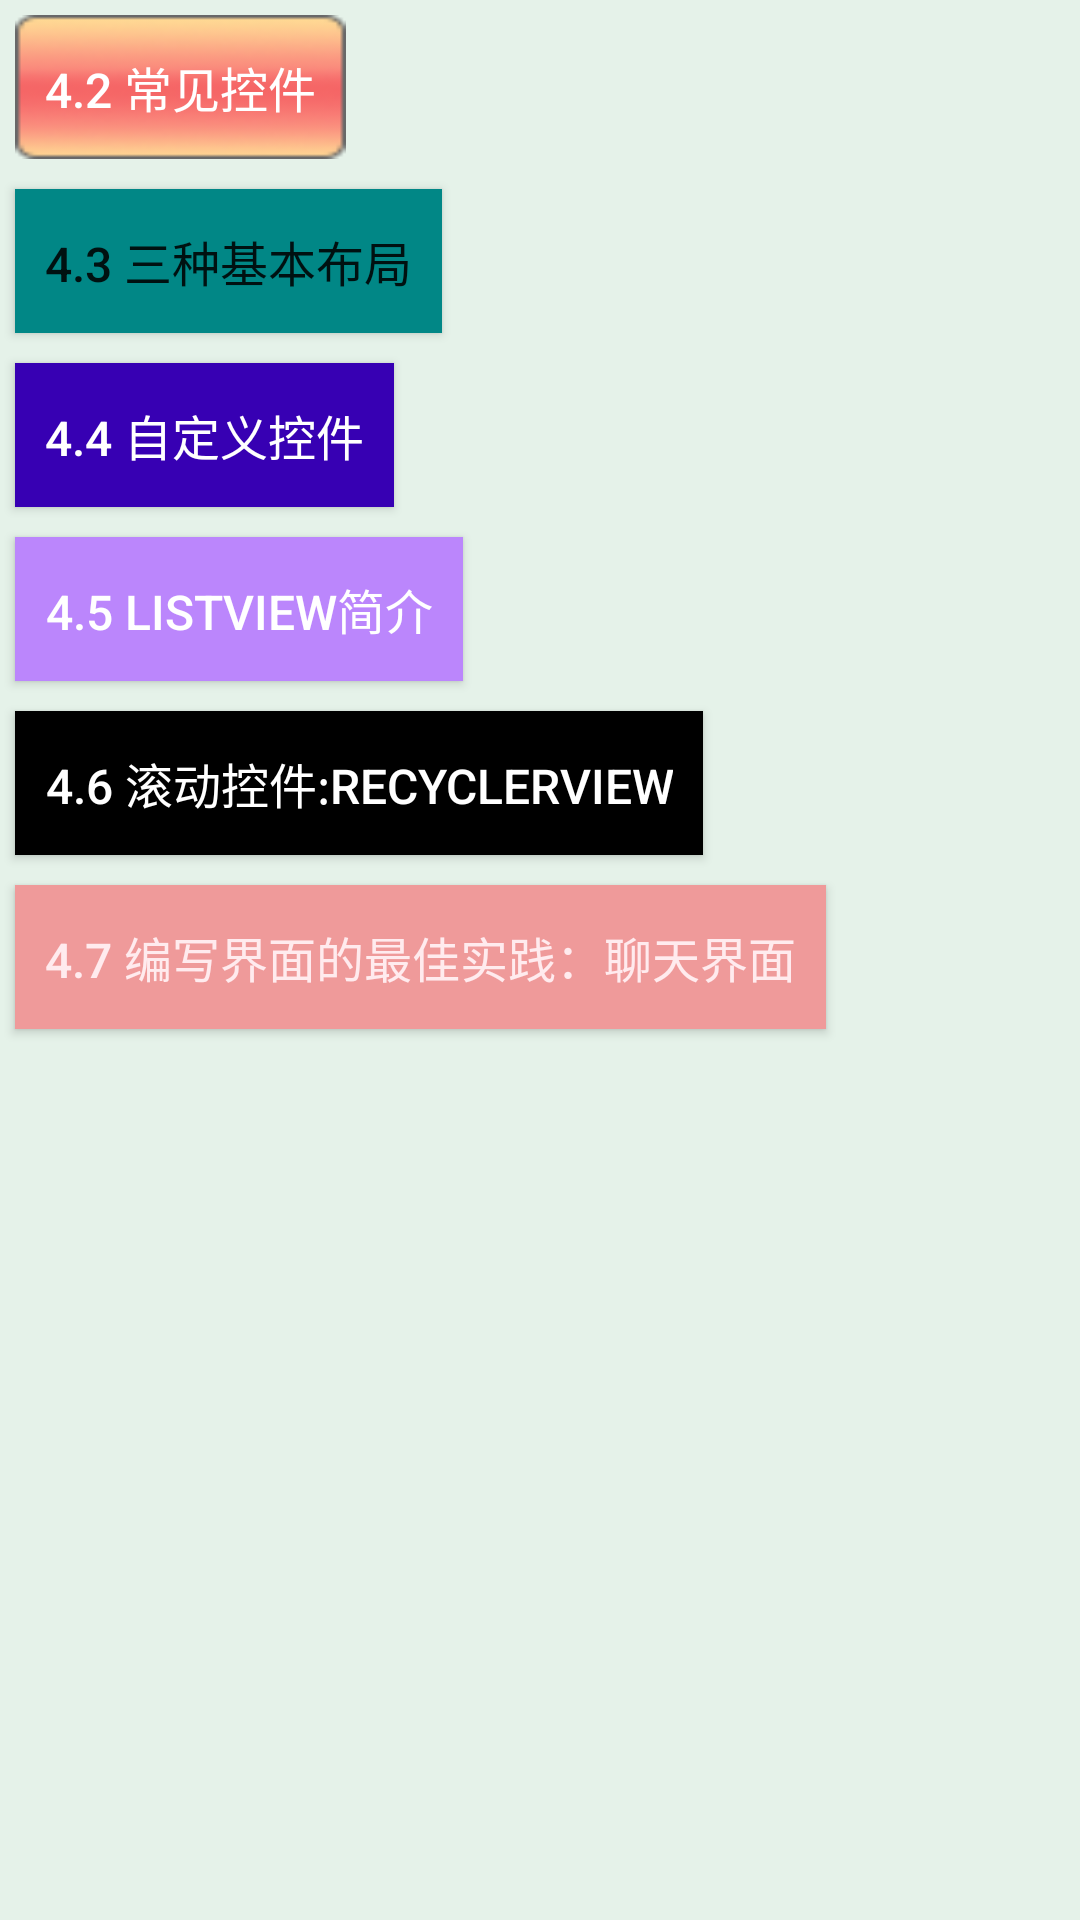

Produce the Android XML layout that renders to this screen, including the resource entries it uses.
<!-- AndroidManifest.xml: application theme Theme.UIWedgetTest -->
<!-- res/layout/mainlayout.xml -->
<?xml version="1.0" encoding="utf-8"?>
<LinearLayout xmlns:android="http://schemas.android.com/apk/res/android"
    android:layout_width="match_parent"
    android:layout_height="match_parent"
    android:orientation="vertical"
    android:background="#6AC8E6D2">

    <Button
        android:id="@+id/button1"
        android:layout_width="wrap_content"
        android:layout_height="wrap_content"
        android:text="4.2 常见控件"
        android:padding="10dp"
        android:textSize="16sp"
        android:layout_margin="5dp"
        android:textColor="#fff"
        android:background="@drawable/edit_bg"
        android:layout_gravity="left"/>

    <Button
        android:id="@+id/button2"
        android:layout_width="wrap_content"
        android:layout_height="wrap_content"
        android:layout_gravity="left"
        android:padding="10dp"
        android:textSize="16sp"
        android:layout_margin="5dp"
        android:background="@color/teal_700"
        android:text="4.3 三种基本布局" />

    <Button
        android:layout_width="wrap_content"
        android:layout_height="wrap_content"
        android:id="@+id/button3"
        android:layout_gravity="left"
        android:padding="10dp"
        android:layout_margin="5dp"
        android:textSize="16sp"
        android:textColor="#fff"
        android:background="@color/purple_700"
        android:text="4.4 自定义控件"/>

    <Button
        android:layout_width="wrap_content"
        android:layout_height="wrap_content"
        android:id="@+id/button4"
        android:layout_gravity="left"
        android:padding="10dp"
        android:layout_margin="5dp"
        android:textSize="16sp"
        android:textColor="@color/white"
        android:background="@color/purple_200"
        android:text="4.5 ListView简介"/>

    <Button
        android:layout_width="wrap_content"
        android:layout_height="wrap_content"
        android:id="@+id/button5"
        android:layout_gravity="left"
        android:padding="10dp"
        android:layout_margin="5dp"
        android:textSize="16sp"
        android:textColor="@color/white"
        android:background="@color/black"
        android:text="4.6 滚动控件:RecyclerView"
        />

    <Button
        android:layout_width="wrap_content"
        android:layout_height="wrap_content"
        android:id="@+id/button6"
        android:layout_gravity="left"
        android:padding="10dp"
        android:layout_margin="5dp"
        android:textSize="16sp"
        android:background="#EF9A9A"
        android:textColor="#FFEBEE"
        android:text="4.7 编写界面的最佳实践：聊天界面"/>

</LinearLayout>
<!-- resources referenced by this layout -->
<resources>
  <!-- drawable edit_bg: png bitmap (drawable-xxhdpi, 4461 bytes) -->
  <style name="Theme.UIWedgetTest" parent="Theme.MaterialComponents.DayNight.DarkActionBar.Bridge">
          
          <item name="colorPrimary">@color/purple_500</item>
          <item name="colorPrimaryVariant">@color/purple_700</item>
          <item name="colorOnPrimary">@color/white</item>
          
          <item name="colorSecondary">@color/teal_200</item>
          <item name="colorSecondaryVariant">@color/teal_700</item>
          <item name="colorOnSecondary">@color/black</item>
          
          <item name="android:statusBarColor" tools:targetApi="l">?attr/colorPrimaryVariant</item>
          
      </style>
  <!-- not gathered from this repository: default colours our renderer supplied (Android Studio template values) -->
  <color name="purple_200">#FFBB86FC</color>
  <color name="purple_500">#FF6200EE</color>
  <color name="purple_700">#FF3700B3</color>
  <color name="teal_200">#FF03DAC5</color>
  <color name="teal_700">#FF018786</color>
  <color name="black">#FF000000</color>
  <color name="white">#FFFFFFFF</color>
</resources>
